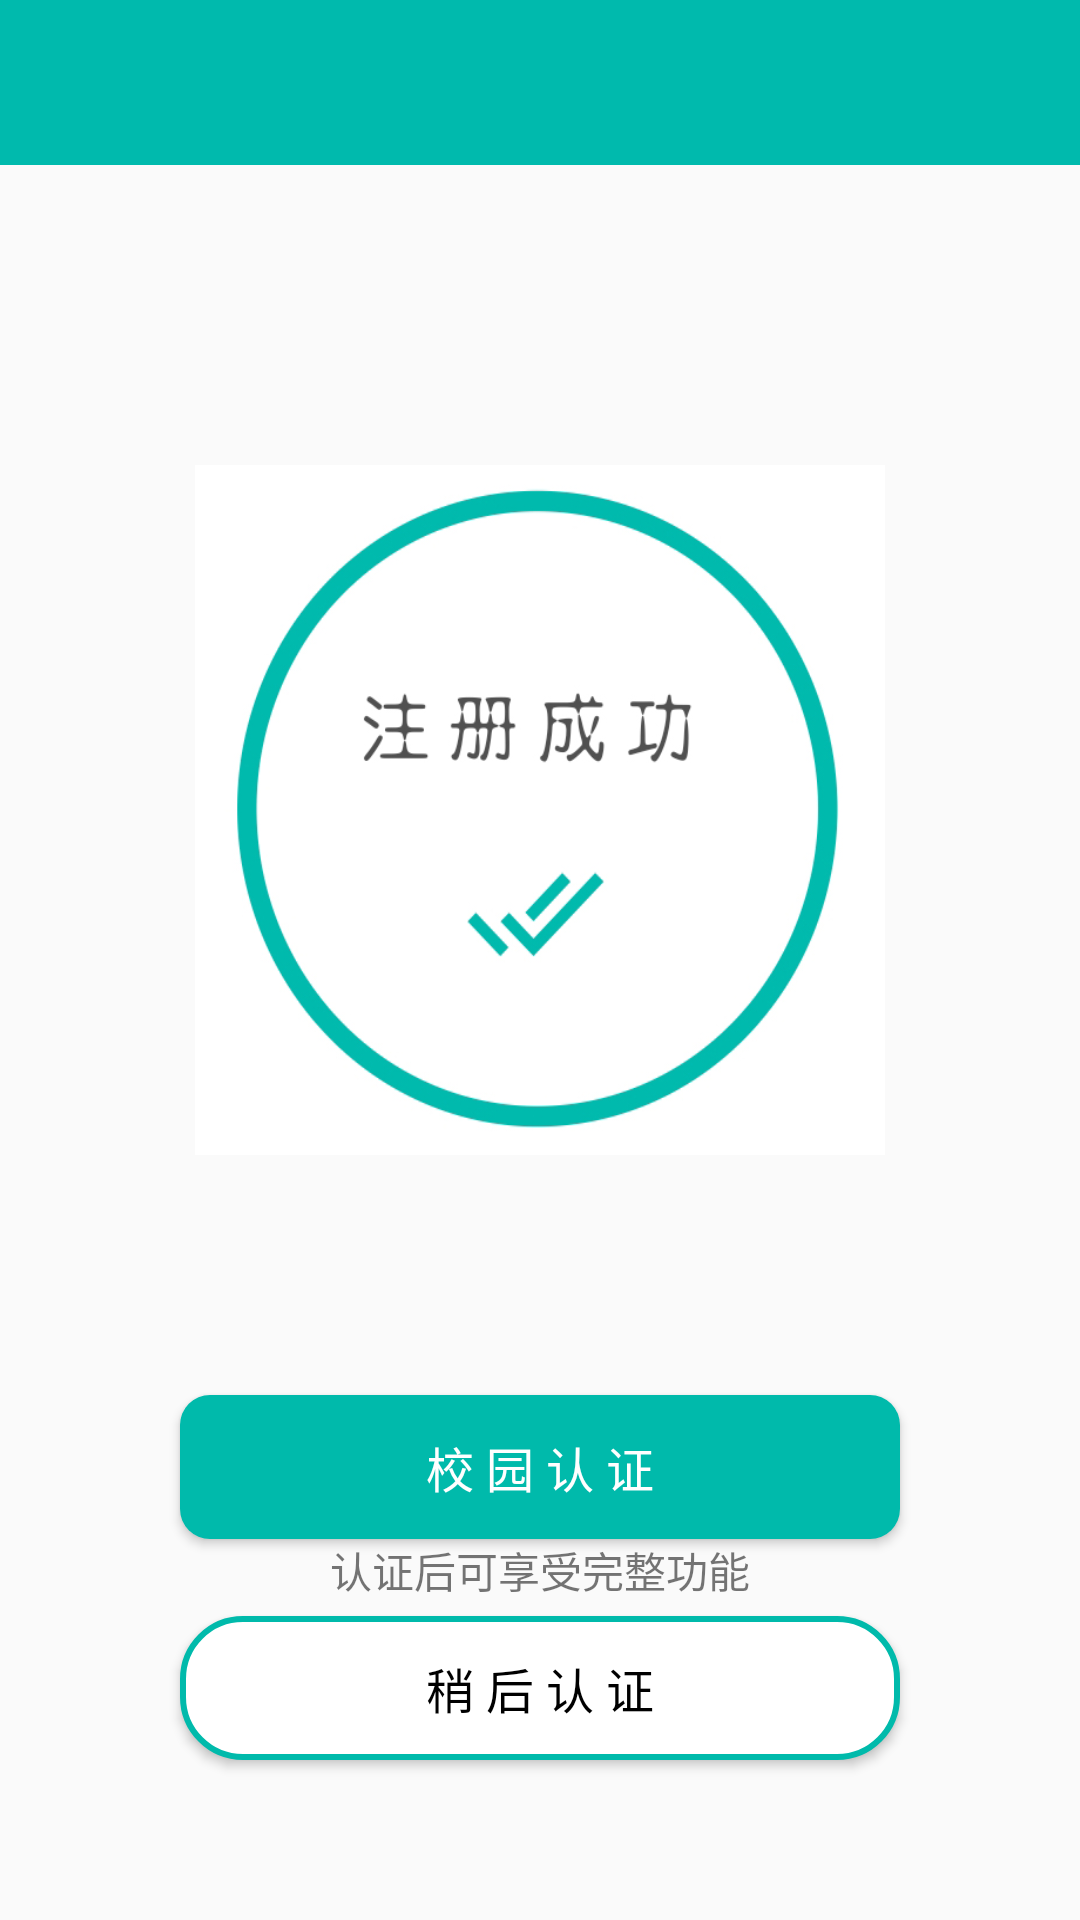

Layout XML and referenced resources for this Android screen:
<!-- AndroidManifest.xml: application theme AppTheme -->
<!-- res/layout/klb_register_successful.xml -->
<?xml version="1.0" encoding="utf-8"?>
<LinearLayout xmlns:android="http://schemas.android.com/apk/res/android"
    android:orientation="vertical" android:layout_width="match_parent"
    android:layout_height="match_parent">
    <LinearLayout
        android:id="@+id/helloworld"
        android:clickable="true"
        android:layout_width="match_parent"
        android:layout_height="55dp"
        android:background="#00baad"
        android:orientation="horizontal">
    </LinearLayout>
    <ImageView
        android:layout_marginTop="100dp"
        android:layout_gravity="center"
        android:layout_width="230dp"
        android:layout_height="230dp"
        android:background="@mipmap/register_success"/>
    <Button
        android:layout_marginLeft="60dp"
        android:layout_marginRight="60dp"
        android:layout_marginTop="80dp"
        android:text="校 园 认 证"
        android:textSize="16dp"
        android:textColor="#ffffff"
        android:background="@drawable/yuanjiao"
        android:id="@+id/school_authentication"
        android:layout_width="match_parent"
        android:layout_height="wrap_content" />
    <TextView
        android:gravity="center"
        android:text="认证后可享受完整功能"
        android:layout_gravity="center"
        android:layout_width="match_parent"
        android:layout_height="wrap_content" />
    <Button
        android:id="@+id/school_authentication_later"
        android:layout_width="match_parent"
        android:layout_height="wrap_content"
        android:layout_marginLeft="60dp"
        android:layout_marginTop="5dp"
        android:layout_marginRight="60dp"
        android:background="@drawable/yuanjiao_edge"
        android:text="稍 后 认 证"
        android:textColor="#000000"
        android:textSize="16dp" />

</LinearLayout>
<!-- resources referenced by this layout -->
<resources>
  <!-- drawable yuanjiao (drawable) -->
  <?xml version="1.0" encoding="utf-8"?>
  <shape xmlns:android="http://schemas.android.com/apk/res/android">
      <solid android:color="#00baab" />
      <corners
          android:topLeftRadius="10dp"
          android:topRightRadius="10dp"
          android:bottomRightRadius="10dp"
          android:bottomLeftRadius="10dp"/>
  </shape>
  <!-- drawable yuanjiao_edge (drawable) -->
  <?xml version="1.0" encoding="utf-8"?>
  <shape xmlns:android="http://schemas.android.com/apk/res/android">
      <solid android:color="#ffffff" />
      <corners
          android:radius="20dp"/>
      <stroke
          android:color="#00baab"
          android:width="2dp"
          />
  </shape>
  <!-- mipmap register_success: jpg bitmap (mipmap-mdpi, 111831 bytes) -->
  <style name="AppTheme" parent="Theme.AppCompat.Light.DarkActionBar">
          
          <item name="colorPrimary">@color/colorPrimary</item>
          <item name="colorPrimaryDark">@color/colorPrimaryDark</item>
          <item name="colorAccent">@color/colorAccent</item>
      </style>
  <color name="colorPrimary">#008577</color>
  <color name="colorPrimaryDark">#00574B</color>
  <color name="colorAccent">#D81B60</color>
</resources>
